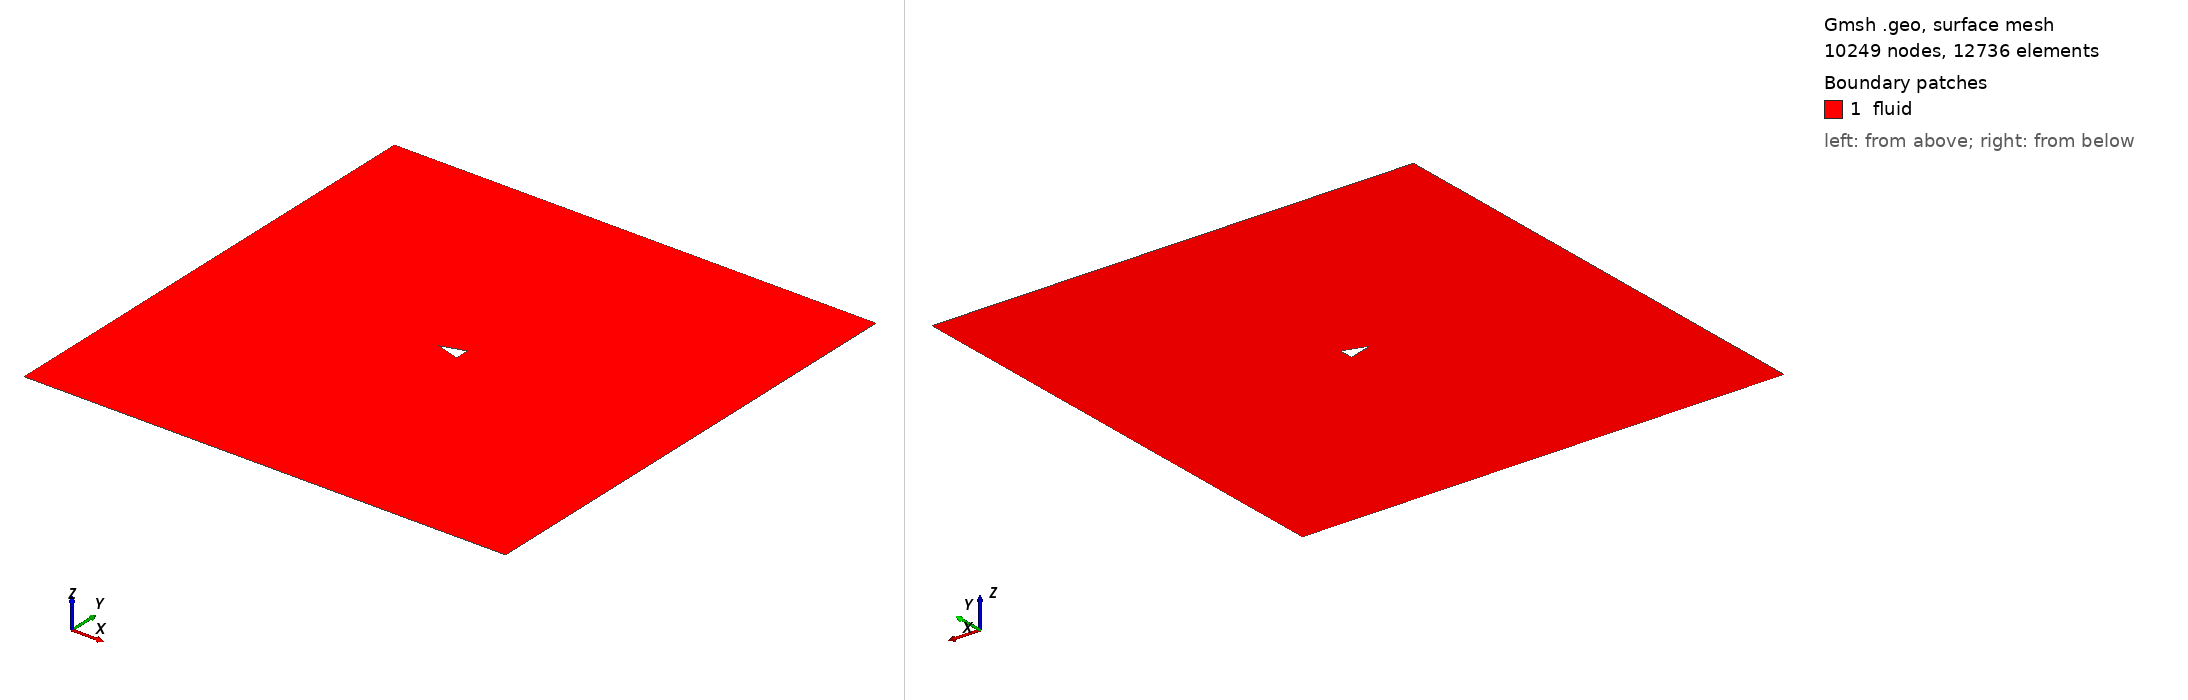

Gmsh geometry script, surface-meshed: 10249 nodes, 12736 surface elements. Boundary patches (legend numbers): 1 fluid. Left view from above one corner, right view from below the opposite corner. Legend entries are the model's physical surfaces. The drawing asked Gmsh for element sizes between 1% and 20% of the model's largest extent; the script's own settings can give other sizes.

=== triangle_ar_1p66.geo (drawn) ===
element_scale = 3;
// Gmsh project created on Mon Feb 22 15:28:21 2021

// ********************  control  ********************
// Dimensions
diamond_thickness = 0.3;
diamond_length = 0.5;
outer_cir_rad = 1.5;
xmax = 10;
xmin = -10;
ymax = 10;
ymin = -10;
zmax = 1;

// Circle Mesh Controls
Nc = 20*element_scale;
Rc = 1;

// Y-direction Mesh Controls
Ny_outer = 8*element_scale;
Ry_outer = 1;

Ny_inner = 12*element_scale;

// X-direction Mesh Controls
Nx_outer_right = 26*element_scale;
Nx_outer_left = 3*element_scale;

Nx_inner = 4*element_scale;

// Z-direction Mesh Controls
Nz = 1;
// ********************************************************

// ********************  points  ********************
// Outer bounds
Point(1) = {xmin, ymax, 0, 1.0};
Point(2) = {xmax, ymax, 0, 1.0};
Point(3) = {xmax, ymin, 0, 1.0};
Point(4) = {xmin, ymin, 0, 1.0};

// Outer cicular points
Point(5) = {outer_cir_rad, outer_cir_rad, 0, 1.0};
Point(6) = {-outer_cir_rad, outer_cir_rad, 0, 1.0};
Point(7) = {outer_cir_rad, -outer_cir_rad, 0, 1.0};
Point(8) = {-outer_cir_rad, -outer_cir_rad, 0, 1.0};

// Intermediate outer bounds
Point(9) = {xmin, outer_cir_rad, 0, 1.0};
Point(10) = {xmin, -outer_cir_rad, 0, 1.0};
Point(11) = {-outer_cir_rad, ymin, 0, 1.0};
Point(12) = {-outer_cir_rad, ymax, 0, 1.0};
Point(13) = {outer_cir_rad, ymax, 0, 1.0};
Point(14) = {outer_cir_rad, ymin, 0, 1.0};
Point(15) = {xmax, outer_cir_rad, 0, 1.0};
Point(16) = {xmax, -outer_cir_rad, 0, 1.0};

// Midpoint
Point(17) = {0, 0, 0, 1.0};

//  Inner points
Point(18) = {-diamond_length, 0, 0, 1.0};
Point(19) = {diamond_length, -diamond_thickness, 0, 1.0};
Point(20) = {diamond_length, diamond_thickness, 0, 1.0};
// Point(21) = {diamond_length, -diamond_thickness, 0, 1.0};
// ********************************************************

// ********************  lines  ********************
// // Bounding box
Line(1) = {1, 9};
Line(2) = {9, 10};
Line(3) = {10, 4};
Line(4) = {4, 11};
Line(5) = {11, 14};
Line(6) = {14, 3};
Line(7) = {3, 16};
Line(8) = {16, 15};
Line(9) = {15, 2};
Line(10) = {2, 13};
Line(11) = {13, 12};
Line(12) = {12, 1};

// Cross lines
Line(13) = {9, 6};
Line(14) = {10, 8};
Line(15) = {11, 8};
Line(16) = {14, 7};
Line(17) = {16, 7};
Line(18) = {15, 5};
Line(19) = {13, 5};
Line(20) = {12, 6};

// Outer circle
Circle(21) = {6, 17, 8};
Circle(22) = {8, 17, 7};
Circle(23) = {7, 17, 5};
Circle(24) = {5, 17, 6};

// Inner lines
Line(25) = {20, 19};
Line(26) = {19, 18};
Line(27) = {18, 20};

// Line(26) = {19, 21};
// Line(27) = {21, 18};
// ********************************************************

// ********************  Surfaces  ********************
// Outer domain
Curve Loop(1) = {1, 13, -20, 12};
Plane Surface(1) = {1};
Curve Loop(2) = {11, 20, -24, -19};
Plane Surface(2) = {2};
Curve Loop(3) = {10, 19, -18, 9};
Plane Surface(3) = {3};
Curve Loop(4) = {8, 18, -23, -17};
Plane Surface(4) = {4};
Curve Loop(5) = {7, 17, -16, 6};
Plane Surface(5) = {5};
Curve Loop(6) = {5, 16, -22, -15};
Plane Surface(6) = {6};
Curve Loop(7) = {4, 15, -14, 3};
Plane Surface(7) = {7};
Curve Loop(8) = {2, 14, -21, -13};
Plane Surface(8) = {8};

// Inner domain
Curve Loop(9) = {24, 21, 22, 23};
Curve Loop(10) = {25, 26, 27};
Plane Surface(9) = {9, 10};
// ********************************************************

// ********************  Recombine  ********************
Recombine Surface {1, 2, 3, 4, 5, 6, 7, 8};
// ********************************************************

// // ********************  Setting mesh points  ********************
// Outer domain
Transfinite Curve {1, 20, 19, 9} = Ny_outer Using Progression 1;
Transfinite Curve {3, 15, 16, 7} = Ny_outer Using Progression 1;

Transfinite Curve {12, 13, 14, 4} = Nx_outer_left Using Progression 1;
Transfinite Curve {10, 18, 17, 6} = Nx_outer_right Using Progression 1;

// Cross domain
Transfinite Curve {2, 21} = Ny_inner*0.5 Using Progression 1;
Transfinite Curve {8, 23} = Ny_inner Using Progression 1;

Transfinite Curve {11, 24} = Nx_inner Using Progression 1;
Transfinite Curve {5, 22} = Nx_inner Using Progression 1;

// Inner domain
Transfinite Curve {25} = Nc Using Progression 1;
Transfinite Curve {28} = Nc Using Progression 1;
Transfinite Curve {27} = Nc Using Progression 1;
Transfinite Curve {26} = Nc Using Progression 1;
// ********************************************************

// ********************  Mesh surfaces  ********************
Transfinite Surface {1};
Transfinite Surface {2};
Transfinite Surface {3};
Transfinite Surface {4};
Transfinite Surface {5};
Transfinite Surface {6};
Transfinite Surface {7};
Transfinite Surface {8};
// ********************************************************

// ********************  Make 3D  ********************
Physical Curve("in") = {1, 2, 3};
Physical Curve("out") = {9, 8, 7};
Physical Curve("topbottom") = {4, 5, 6, 12, 11, 10};
Physical Curve("obstacle") = {28, 27, 26, 25};
Physical Surface("fluid") = {1, 2, 3, 4, 9, 5, 6, 7, 8};
